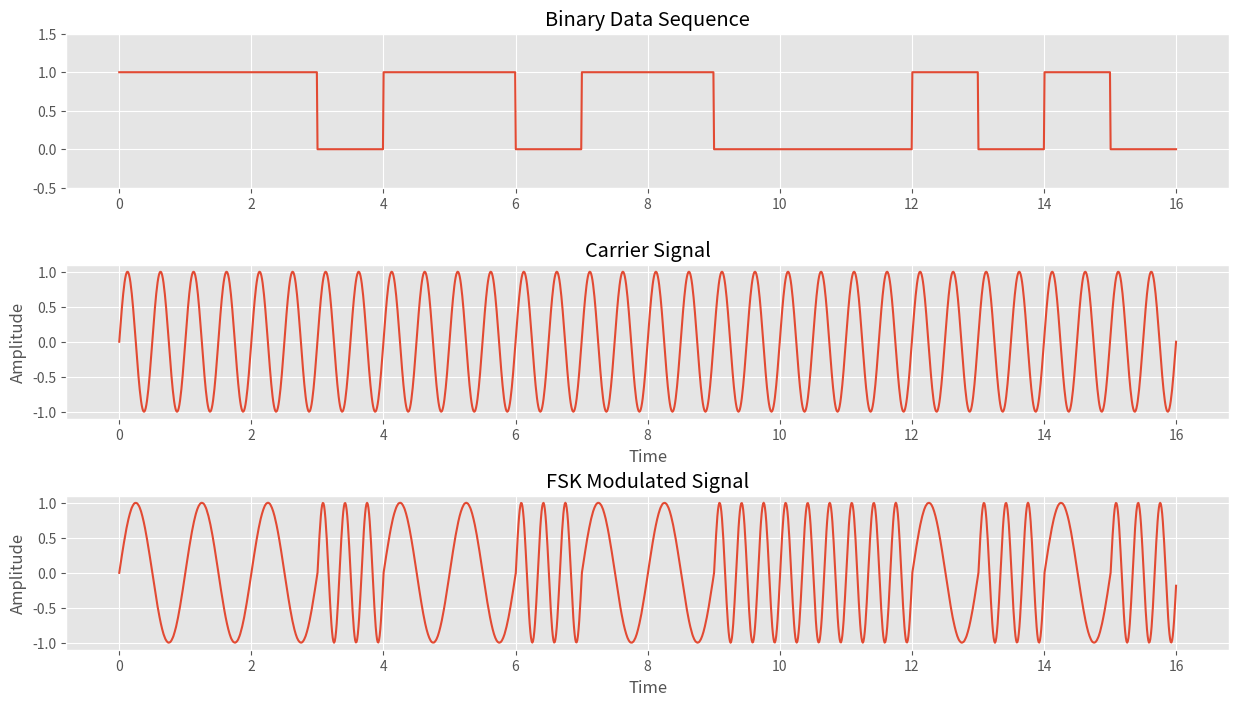
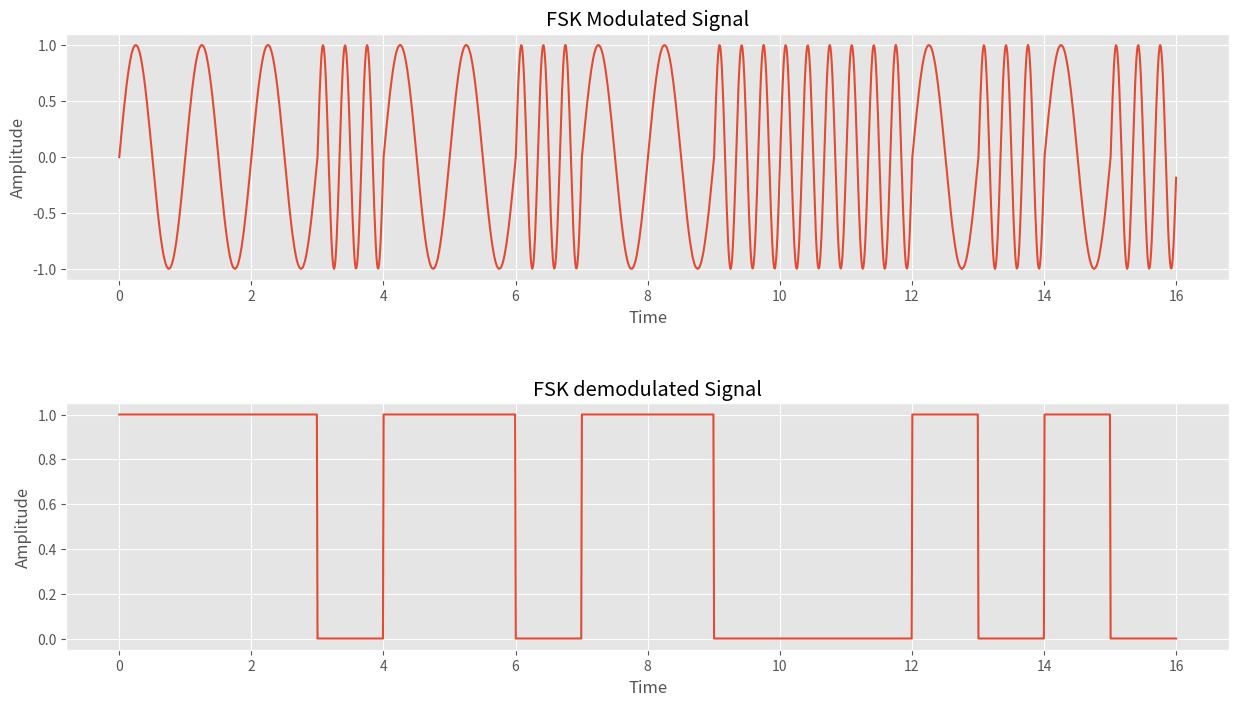

These charts were generated, in order, by the following Python code:
import matplotlib.pyplot as plt
import numpy as np
import random
import math
from matplotlib import style
style.use('ggplot')

def FSkgen(inpSig, fskFreq1, fskFreq2):
    #create a time domain from 0 to length of input(bit length) in intervals of 0.01....thus total of 100 samples per bit...hence 1600 samples for 16 bit data.
    timepd = np.arange(0 ,len(inpSig) ,0.01)

    #init arrays mainsig to store output FSK and adjsig array which stores same data as input signal but sampled at 100 samples/bit to plot with timepd
    #lval is just a constant used to iteratively jump 100 samples to next bit at every next iteration, thus looping 16 times for 16 bits.
    mainsig = []
    lval = 0
    adjsig = []


    for i in range(0 ,len(inpSig)):
        #this loop iterates 16 times for each bit
        for j in range(lval,lval+100):
            #this loop iterates 100 times for each bit (once for each sample)
            if inpSig[i]==1:
                #append sinewave with frequency fskFreq1 for bit 1 --- 100 samples 
                mainsig.append( np.sin(2*np.pi*fskFreq1*timepd[j]) )
            else:
                #append sinewave with frequence fskFreq2 for bit 0 --- 100 samples
                mainsig.append( np.sin(2*np.pi*fskFreq2*timepd[j]) )
            adjsig.append(inpSig[i])
            lval+=1
    # Add Gaussian noise to the signal
    mainsig = mainsig + awgn(mainsig)
    return timepd, mainsig, adjsig

def FSKdemod(FSKsig):
    sample_duration = len(FSKsig)/16
    i = 0
    #initializing crosscount array to count the number of zero crossings per bit duration(100 samples) and bitstream array to store output demodulated 16 bits
    cross_count = []
    bitstream =[]

    while i<len(FSKsig):
        zero_cross = []

        #reference frame is a frame of continous sampled FSK data representing one bit of 16 bit representation---frames of 100 samples each 
        ref_frame = FSKsig[int(i):int(i+sample_duration)]

        #iterating through the frame , note that we exclude last and first indices...i'll get back to that
        for x in range(1, len(ref_frame)-1 ):
            
            #checking prev and next element to detect zero crossing... this is where the excluded last and first indices are taken in, iteratively going thru [i-1] & [i+1] each step
            if np.logical_and(ref_frame[x-1]<0 , ref_frame[x+1]>0) or np.logical_and(ref_frame[x-1]>0, ref_frame[x+1]<0):
                zero_cross.append(round(ref_frame[x],2))
            else:
                pass
        cross_count.append(len(zero_cross))
        i+=sample_duration
    
    #through trial and error its estimated that there will be more than 5 zero crossings for bit 1, Thersholding crosscount and setting bit values of bitstream accordingly
    #The threshold can be determined more accurately using statistical methods but i decided to omit this step and hardcode instead
    for k in range(0, len(cross_count)):
        if cross_count[k]<5:
            bitstream.append(1)
        else:
            bitstream.append(0)
    
    return bitstream

def awgn(signal):
    regsnr=54
    sigpower=sum([math.pow(abs(signal[i]),2) for i in range(len(signal))])
    sigpower=sigpower/len(signal)
    noisepower=sigpower/(math.pow(10,regsnr/10))
    noise=math.sqrt(noisepower)*(np.random.uniform(-1,1,size=len(signal)))
    return noise

def main():    

    #generating random 16 bit input
    bitlen = 16
    # inpSig = [random.randint(0,1) for x in range(0,bitlen)]
    inpSig = np.array([1, 1, 1, 0, 1, 1, 0, 1, 1, 0, 0, 0, 1, 0, 1, 0])
    print('\nthe input binary sequence is : {}\n'.format(inpSig))

    f1 = 1
    f2 = 3
 
    
    #compute FSK of input signal with fskFreq1 for bit1 as 2Hz, fskFreq2 for  bit2 as 0.9Hz...frequencies chosen for better visibility in plots
    timepd, mainsig, adjsig = FSkgen(inpSig,f1,f2)

    time = np.linspace(0, 16, 1600, endpoint=True)

    #Demodulate the FSK signal
    det_Bits = FSKdemod(mainsig)
    bitPlot = []

    #scale detected bits to the same length as timepd...100 samples/bit...1600 samples
    for bit in det_Bits:
        for x in range(0,100):
            bitPlot.append(bit)


    #Plotting the signals
    fig, (ax1, ax2, ax3) = plt.subplots(3, 1, figsize=(15, 8))
    fig.subplots_adjust(hspace=0.5)

    #Plot binary sequence
    ax1.plot(time, adjsig)
    ax1.set_title("Binary Data Sequence")
    ax1.set_ylim(bottom=-0.5, top=1.5)


    #Plot carrier signal
    carrier = np.sin(2*np.pi*(f2+f1)/2*time)
    ax2.plot(time, carrier)
    ax2.set_title("Carrier Signal")
    ax2.set_xlabel("Time")
    ax2.set_ylabel("Amplitude")


    #Plot modulated signal
    ax3.plot(time, mainsig)
    ax3.set_title("FSK Modulated Signal")
    ax3.set_xlabel("Time")
    ax3.set_ylabel("Amplitude")

    plt.show()
    fig.savefig('Modulate_fsk.png', bbox_inches='tight')

    fig, (ax1, ax2) = plt.subplots(2, 1, figsize=(15, 8))
    fig.subplots_adjust(hspace=0.5)

    #Plot modulated signal
    ax1.plot(time, mainsig)
    ax1.set_title("FSK Modulated Signal")
    ax1.set_xlabel("Time")
    ax1.set_ylabel("Amplitude")


    #Plot demodulated signal
    ax2.plot(time, bitPlot)
    ax2.set_title("FSK demodulated Signal")
    ax2.set_xlabel("Time")
    ax2.set_ylabel("Amplitude")

    plt.show()
    fig.savefig('Demodulate_fsk.png', bbox_inches='tight')
if __name__ == "__main__":
    main()

